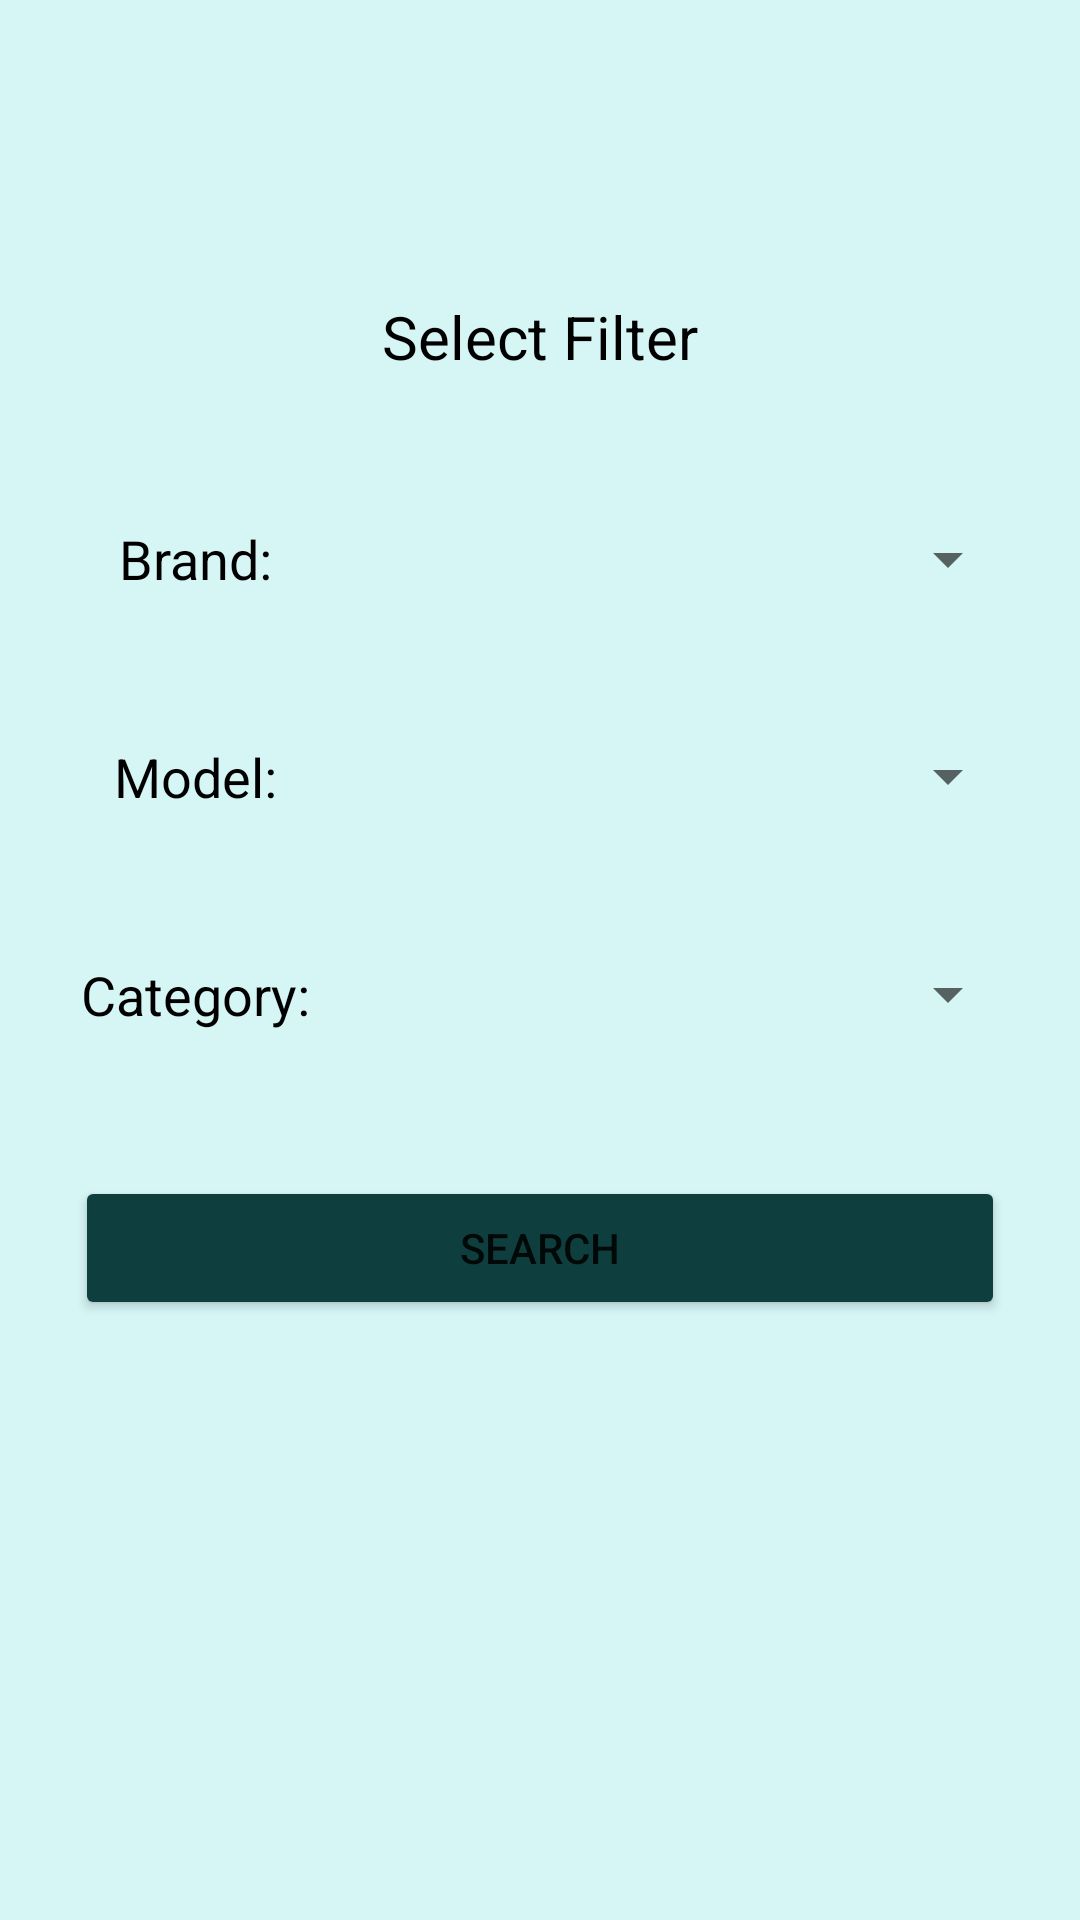

Layout XML and referenced resources for this Android screen:
<!-- AndroidManifest.xml: application theme Theme.AutoPartsShop -->
<!-- res/layout/fragment_search.xml -->
<?xml version="1.0" encoding="utf-8"?>
<androidx.constraintlayout.widget.ConstraintLayout xmlns:android="http://schemas.android.com/apk/res/android"
    xmlns:app="http://schemas.android.com/apk/res-auto"
    xmlns:tools="http://schemas.android.com/tools"
    android:layout_width="match_parent"
    android:layout_height="match_parent"
    android:background="@color/background"
    tools:context=".ui.search.SearchFragment">

    <TextView
        android:id="@+id/homeTitleTV"
        android:layout_width="match_parent"
        android:layout_height="wrap_content"
        android:layout_marginTop="50dp"
        android:gravity="center"
        android:text="Select Filter"
        android:textAlignment="center"
        android:textColor="@color/black"
        android:textSize="20sp"
        app:layout_constraintBottom_toTopOf="@+id/homeBrandS"
        app:layout_constraintEnd_toEndOf="parent"
        app:layout_constraintHorizontal_bias="0.0"
        app:layout_constraintStart_toStartOf="parent"
        app:layout_constraintTop_toTopOf="parent"
        app:layout_constraintVertical_bias="0.0" />

    <TextView
        android:id="@+id/homeBrantTV"
        android:layout_width="100dp"
        android:layout_height="wrap_content"
        android:layout_marginStart="15dp"
        android:layout_marginEnd="10dp"
        android:gravity="center"
        android:text="Brand:"
        android:textColor="@color/black"
        android:textSize="18sp"
        app:layout_constraintBottom_toTopOf="@+id/homeModelTV"
        app:layout_constraintEnd_toStartOf="@+id/homeBrandS"
        app:layout_constraintHorizontal_bias="0.4"
        app:layout_constraintStart_toStartOf="parent"
        app:layout_constraintTop_toBottomOf="@+id/homeTitleTV"
        app:layout_constraintVertical_bias="0.0" />

    <Spinner
        android:id="@+id/homeBrandS"
        android:layout_width="0dp"
        android:layout_height="wrap_content"
        android:layout_marginStart="10dp"
        android:layout_marginEnd="20dp"
        android:gravity="center"
        app:layout_constraintBottom_toTopOf="@+id/homeModelS"
        app:layout_constraintEnd_toEndOf="parent"
        app:layout_constraintStart_toEndOf="@+id/homeBrantTV"
        app:layout_constraintTop_toBottomOf="@+id/homeTitleTV" />

    <TextView
        android:id="@+id/homeModelTV"
        android:layout_width="100dp"
        android:layout_height="wrap_content"
        android:layout_marginStart="15dp"
        android:layout_marginEnd="10dp"
        android:gravity="center"
        android:text="Model:"
        android:textColor="@color/black"
        android:textSize="18sp"
        app:layout_constraintBottom_toTopOf="@+id/homeCategoryTV"
        app:layout_constraintEnd_toStartOf="@+id/homeModelS"
        app:layout_constraintHorizontal_bias="0.0"
        app:layout_constraintStart_toStartOf="parent"
        app:layout_constraintTop_toBottomOf="@+id/homeBrantTV" />

    <Spinner
        android:id="@+id/homeModelS"
        android:layout_width="0dp"
        android:layout_height="wrap_content"
        android:layout_marginStart="10dp"
        android:layout_marginEnd="20dp"
        android:gravity="center"
        app:layout_constraintBottom_toTopOf="@+id/homeCategoryS"
        app:layout_constraintEnd_toEndOf="parent"
        app:layout_constraintStart_toEndOf="@+id/homeModelTV"
        app:layout_constraintTop_toBottomOf="@+id/homeBrandS" />

    <TextView
        android:id="@+id/homeCategoryTV"
        android:layout_width="100dp"
        android:layout_height="wrap_content"
        android:layout_marginStart="15dp"
        android:layout_marginEnd="10dp"
        android:gravity="center"
        android:text="Category:"
        android:textColor="@color/black"
        android:textSize="18sp"
        app:layout_constraintBottom_toTopOf="@+id/homeSearchB"
        app:layout_constraintEnd_toStartOf="@+id/homeCategoryS"
        app:layout_constraintHorizontal_bias="0.006"
        app:layout_constraintStart_toStartOf="parent"
        app:layout_constraintTop_toBottomOf="@+id/homeModelTV" />

    <Spinner
        android:id="@+id/homeCategoryS"
        android:layout_width="0dp"
        android:layout_height="wrap_content"
        android:layout_marginStart="10dp"
        android:layout_marginEnd="20dp"
        android:gravity="center"
        app:layout_constraintBottom_toTopOf="@+id/homeSearchB"
        app:layout_constraintEnd_toEndOf="parent"
        app:layout_constraintStart_toEndOf="@+id/homeCategoryTV"
        app:layout_constraintTop_toBottomOf="@+id/homeModelS" />

    <Button
        android:id="@+id/homeSearchB"
        android:layout_width="0dp"
        android:layout_height="wrap_content"
        android:layout_marginStart="25dp"
        android:layout_marginEnd="25dp"
        android:layout_marginBottom="200dp"
        android:backgroundTint="#0f3e3e"
        android:onClick="search"
        android:text="Search"
        app:layout_constraintBottom_toBottomOf="parent"
        app:layout_constraintEnd_toEndOf="parent"
        app:layout_constraintHorizontal_bias="0.0"
        app:layout_constraintStart_toStartOf="parent" />

</androidx.constraintlayout.widget.ConstraintLayout >
<!-- resources referenced by this layout -->
<resources>
  <color name="background">#d6f5f5</color>
  <color name="black">#FF000000</color>
  <style name="Theme.AutoPartsShop" parent="Theme.MaterialComponents.DayNight.NoActionBar">
          
          <item name="colorPrimary">#239090</item>
          <item name="colorPrimaryVariant">@color/purple_700</item>
          <item name="colorOnPrimary">@color/white</item>
          
          <item name="colorSecondary">@color/teal_200</item>
          <item name="colorSecondaryVariant">@color/teal_700</item>
          <item name="colorOnSecondary">@color/black</item>
          
          <item name="android:statusBarColor">?attr/colorPrimaryVariant</item>
          
      </style>
  <color name="purple_700">#FF3700B3</color>
  <color name="white">#FFFFFFFF</color>
  <color name="teal_200">#FF03DAC5</color>
  <color name="teal_700">#FF018786</color>
</resources>
